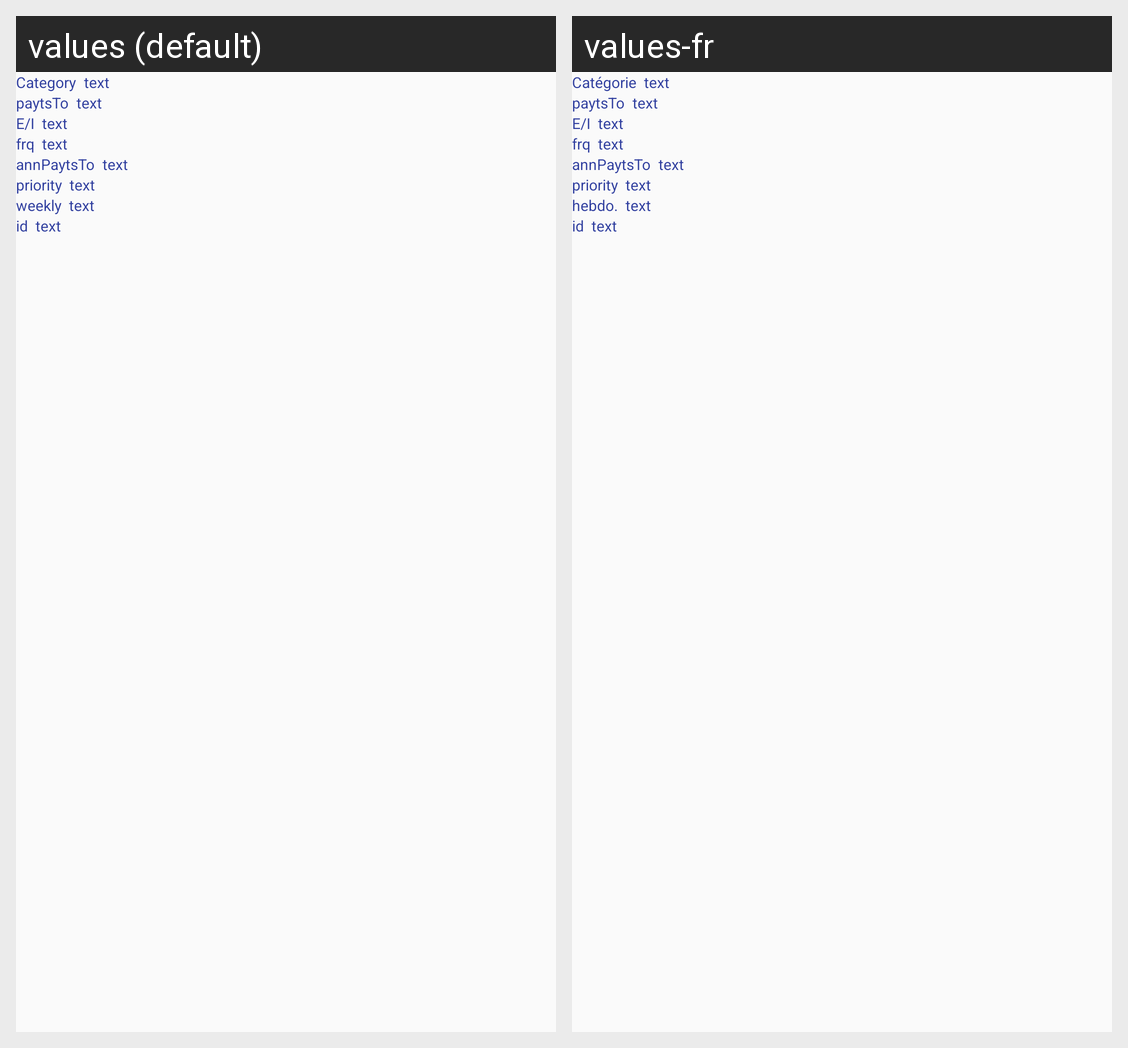

This grid shows one Android layout under two languages. Give, for every string resource on the screen, its name, the default text and each shown locale's text.
Android screen res/layout/frag_bdgt_list.xml rendered under 2 locales, left to right: values (default), values-fr. Device: Nexus 5 (rendered at 1080×1920; each locale shown at half size, 540×960, under a caption strip naming it); theme AppTheme.NoActionBar.
Strings drawn on this screen, with the default value and each locale's value (text and hints the layout hard-codes, and strings that could not be matched under every locale, appear in the picture but are not listed):

category
  values: Category
  values-fr: Catégorie

text
  values: text
  values-fr: text

payts_to
  values: paytsTo
  values-fr: paytsTo

exp_inc
  values: E/I
  values-fr: E/I

freq
  values: frq
  values-fr: frq

ann_payts
  values: annPaytsTo
  values-fr: annPaytsTo

priority
  values: priority
  values-fr: priority

weekly2
  values: weekly
  values-fr: hebdo.

id
  values: id
  values-fr: id
